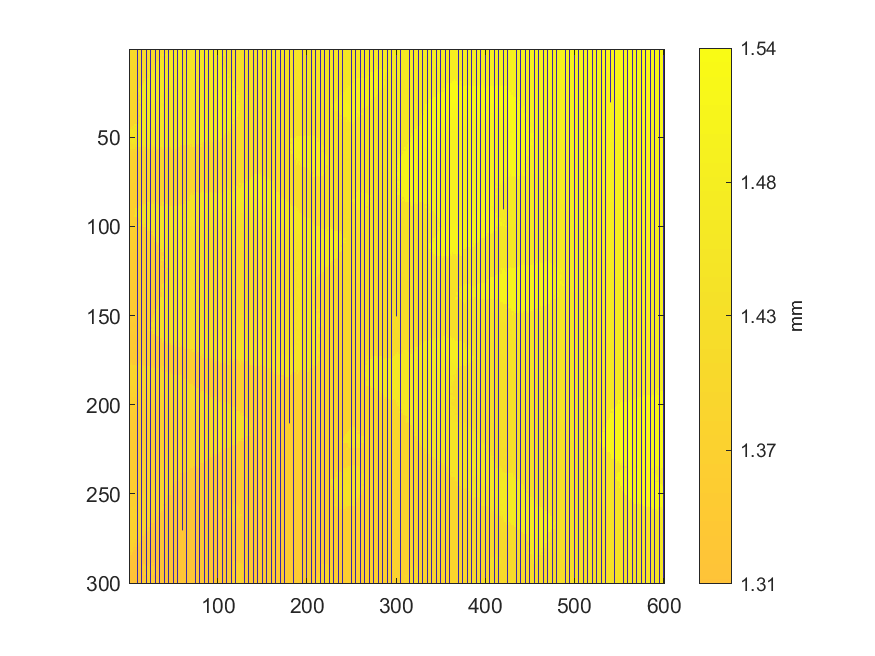

The table this chart was drawn from, first rows:
1.40172183586836, 1.40135249937369, 1.40087336013737, 1.40135249937369, 0, 1.40222093923953, 1.40069368292374, 1.4068925467937, 1.40465656369085, 0, 1.40316923564476, 1.40297957636371, 1.403528590072, 1.40455674301661, 0, 1.40539523668018, 1.40570468077031, 1.40641340755737, 1.40601412486043, 0, 1.40952781259348, 1.4073617039626, 1.40654317443388, 1.41090533789792
1.4, 1.401, 1.4, 1.406, 0, 1.4, 1.401, 1.402, 1.401, 0, 1.406, 1.403, 1.403, 1.405, 0, 1.406, 1.406, 1.406, 1.407, 0, 1.408, 1.41, 1.406, 1.407
1.399, 1.404, 1.404, 1.4, 0, 1.4, 1.401, 1.402, 1.402, 0, 1.402, 1.403, 1.403, 1.404, 0, 1.405, 1.404, 1.404, 1.41, 0, 1.408, 1.407, 1.406, 1.407
1.4, 1.4, 1.4, 1.401, 0, 1.401, 1.403, 1.402, 1.402, 0, 1.402, 1.402, 1.402, 1.403, 0, 1.404, 1.405, 1.405, 1.403, 0, 1.404, 1.409, 1.409, 1.41
1.4, 1.401, 1.403, 1.399, 0, 1.4, 1.4, 1.4, 1.4, 0, 1.401, 1.402, 1.403, 1.403, 0, 1.403, 1.403, 1.407, 1.403, 0, 1.403, 1.404, 1.408, 1.407
1.399, 1.4, 1.399, 1.4, 0, 1.4, 1.4, 1.4, 1.401, 0, 1.401, 1.402, 1.402, 1.402, 0, 1.402, 1.403, 1.404, 1.404, 0, 1.404, 1.405, 1.406, 1.406
1.401, 1.4, 1.401, 1.403, 0, 1.399, 1.4, 1.401, 1.403, 0, 1.403, 1.401, 1.402, 1.403, 0, 1.403, 1.403, 1.404, 1.403, 0, 1.406, 1.404, 1.405, 1.404
1.4, 1.397, 1.398, 1.399, 0, 1.401, 1.401, 1.4, 1.4, 0, 1.401, 1.403, 1.401, 1.402, 0, 1.402, 1.404, 1.404, 1.405, 0, 1.405, 1.406, 1.406, 1.406
1.4, 1.402, 1.402, 1.403, 0, 1.403, 1.4, 1.403, 1.401, 0, 1.402, 1.4, 1.4, 1.4, 0, 1.401, 1.403, 1.404, 1.403, 0, 1.405, 1.407, 1.407, 1.406
1.401, 1.398, 1.398, 1.399, 0, 1.402, 1.403, 1.399, 1.399, 0, 1.403, 1.403, 1.403, 1.403, 0, 1.403, 1.405, 1.404, 1.403, 0, 1.404, 1.404, 1.406, 1.407
1.397, 1.398, 1.404, 1.398, 0, 1.397, 1.399, 1.398, 1.398, 0, 1.399, 1.399, 1.4, 1.401, 0, 1.402, 1.405, 1.402, 1.402, 0, 1.406, 1.406, 1.409, 1.407
1.396, 1.397, 1.397, 1.397, 0, 1.397, 1.397, 1.398, 1.399, 0, 1.399, 1.401, 1.402, 1.401, 0, 1.401, 1.401, 1.404, 1.409, 0, 1.403, 1.409, 1.409, 1.409
1.395, 1.396, 1.398, 1.396, 0, 1.396, 1.397, 1.399, 1.398, 0, 1.398, 1.4, 1.402, 1.402, 0, 1.406, 1.404, 1.405, 1.406, 0, 1.408, 1.455, 1.407, 1.455
1.397, 1.396, 1.396, 1.396, 0, 1.396, 1.397, 1.397, 1.397, 0, 1.398, 1.398, 1.4, 1.406, 0, 1.403, 1.4, 1.401, 1.402, 0, 1.408, 1.456, 1.455, 1.455
1.394, 1.395, 1.395, 1.395, 0, 1.398, 1.397, 1.396, 1.397, 0, 1.4, 1.399, 1.402, 1.401, 0, 1.401, 1.402, 1.402, 1.404, 0, 1.405, 1.406, 1.459, 1.459
1.394, 1.396, 1.398, 1.396, 0, 1.396, 1.397, 1.397, 1.403, 0, 1.399, 1.399, 1.404, 1.399, 0, 1.401, 1.402, 1.402, 1.403, 0, 1.406, 1.407, 1.456, 1.462
1.395, 1.395, 1.393, 1.399, 0, 1.4, 1.4, 1.396, 1.397, 0, 1.398, 1.4, 1.401, 1.401, 0, 1.403, 1.403, 1.453, 1.404, 0, 1.456, 1.457, 1.465, 1.462
1.393, 1.393, 1.394, 1.394, 0, 1.395, 1.397, 1.396, 1.397, 0, 1.401, 1.401, 1.401, 1.402, 0, 1.402, 1.403, 1.404, 1.459, 0, 1.452, 1.46, 1.461, 1.461
1.393, 1.393, 1.399, 1.395, 0, 1.399, 1.4, 1.399, 1.397, 0, 1.403, 1.403, 1.404, 1.404, 0, 1.403, 1.404, 1.465, 1.457, 0, 1.459, 1.455, 1.46, 1.459
1.396, 1.393, 1.399, 1.398, 0, 1.399, 1.401, 1.399, 1.397, 0, 1.403, 1.4, 1.402, 1.404, 0, 1.406, 1.45, 1.465, 1.464, 0, 1.455, 1.455, 1.457, 1.459
1.391, 1.393, 1.396, 1.399, 0, 1.394, 1.396, 1.396, 1.403, 0, 1.401, 1.4, 1.401, 1.402, 0, 1.453, 1.453, 1.464, 1.463, 0, 1.464, 1.465, 1.464, 1.463
1.391, 1.397, 1.396, 1.393, 0, 1.395, 1.397, 1.399, 1.4, 0, 1.4, 1.4, 1.452, 1.466, 0, 1.465, 1.465, 1.459, 1.464, 0, 1.465, 1.465, 1.463, 1.463
1.392, 1.392, 1.393, 1.394, 0, 1.394, 1.393, 1.401, 1.401, 0, 1.398, 1.465, 1.466, 1.465, 0, 1.465, 1.465, 1.454, 1.465, 0, 1.463, 1.46, 1.459, 1.465
1.392, 1.393, 1.396, 1.391, 0, 1.397, 1.398, 1.403, 1.401, 0, 1.454, 1.453, 1.453, 1.465, 0, 1.465, 1.465, 1.465, 1.465, 0, 1.465, 1.465, 1.465, 1.464
1.392, 1.393, 1.392, 1.392, 0, 1.392, 1.392, 1.393, 1.393, 0, 1.394, 1.465, 1.463, 1.465, 0, 1.464, 1.464, 1.464, 1.465, 0, 1.464, 1.464, 1.465, 1.465
1.389, 1.393, 1.396, 1.39, 0, 1.392, 1.392, 1.392, 1.393, 0, 1.394, 1.463, 1.465, 1.464, 0, 1.462, 1.463, 1.464, 1.463, 0, 1.463, 1.464, 1.465, 1.465
1.389, 1.389, 1.389, 1.39, 0, 1.391, 1.393, 1.393, 1.393, 0, 1.394, 1.404, 1.464, 1.461, 0, 1.459, 1.452, 1.463, 1.463, 0, 1.462, 1.464, 1.464, 1.465
1.39, 1.393, 1.391, 1.391, 0, 1.392, 1.393, 1.393, 1.393, 0, 1.392, 1.452, 1.458, 1.461, 0, 1.461, 1.461, 1.462, 1.459, 0, 1.466, 1.465, 1.463, 1.464
1.389, 1.389, 1.389, 1.39, 0, 1.39, 1.39, 1.392, 1.394, 0, 1.395, 1.395, 1.46, 1.459, 0, 1.459, 1.458, 1.458, 1.464, 0, 1.461, 1.459, 1.46, 1.459
1.389, 1.39, 1.392, 1.392, 0, 1.392, 1.389, 1.39, 1.391, 0, 1.393, 1.459, 1.459, 1.459, 0, 1.462, 1.462, 1.457, 1.457, 0, 1.457, 1.458, 1.464, 1.46
1.388, 1.389, 1.389, 1.39, 0, 1.392, 1.392, 1.39, 1.392, 0, 1.393, 1.393, 1.46, 1.457, 0, 1.457, 1.457, 1.457, 1.458, 0, 1.457, 1.457, 1.457, 1.457
1.389, 1.389, 1.389, 1.393, 0, 1.394, 1.392, 1.392, 1.393, 0, 1.393, 1.393, 1.394, 1.458, 0, 1.457, 1.459, 1.457, 1.457, 0, 1.457, 1.457, 1.457, 1.457
1.388, 1.389, 1.389, 1.389, 0, 1.389, 1.392, 1.393, 1.391, 0, 1.392, 1.392, 1.459, 1.458, 0, 1.455, 1.458, 1.458, 1.458, 0, 1.456, 1.456, 1.456, 1.458
1.388, 1.388, 1.388, 1.389, 0, 1.39, 1.389, 1.39, 1.391, 0, 1.392, 1.392, 1.458, 1.458, 0, 1.457, 1.457, 1.458, 1.458, 0, 1.457, 1.457, 1.457, 1.457
1.387, 1.389, 1.387, 1.387, 0, 1.388, 1.388, 1.389, 1.389, 0, 1.393, 1.457, 1.455, 1.455, 0, 1.455, 1.456, 1.456, 1.458, 0, 1.458, 1.457, 1.457, 1.457
1.386, 1.386, 1.387, 1.39, 0, 1.393, 1.392, 1.39, 1.39, 0, 1.39, 1.457, 1.456, 1.456, 0, 1.455, 1.456, 1.456, 1.456, 0, 1.457, 1.458, 1.457, 1.458
1.388, 1.384, 1.386, 1.39, 0, 1.391, 1.389, 1.389, 1.388, 0, 1.391, 1.455, 1.453, 1.456, 0, 1.455, 1.456, 1.458, 1.456, 0, 1.456, 1.457, 1.457, 1.457
1.384, 1.385, 1.386, 1.386, 0, 1.387, 1.387, 1.388, 1.392, 0, 1.393, 1.39, 1.457, 1.456, 0, 1.455, 1.454, 1.454, 1.454, 0, 1.455, 1.456, 1.457, 1.456
1.387, 1.385, 1.387, 1.387, 0, 1.388, 1.389, 1.39, 1.393, 0, 1.392, 1.456, 1.456, 1.454, 0, 1.454, 1.454, 1.454, 1.455, 0, 1.456, 1.456, 1.456, 1.458
1.383, 1.385, 1.386, 1.386, 0, 1.389, 1.39, 1.389, 1.388, 0, 1.39, 1.455, 1.455, 1.455, 0, 1.455, 1.454, 1.454, 1.455, 0, 1.455, 1.455, 1.456, 1.457
1.383, 1.389, 1.384, 1.386, 0, 1.388, 1.387, 1.387, 1.453, 0, 1.389, 1.454, 1.453, 1.453, 0, 1.454, 1.454, 1.455, 1.455, 0, 1.455, 1.455, 1.455, 1.456
1.386, 1.384, 1.387, 1.39, 0, 1.387, 1.389, 1.389, 1.39, 0, 1.391, 1.451, 1.452, 1.454, 0, 1.455, 1.454, 1.455, 1.455, 0, 1.455, 1.455, 1.456, 1.458
1.387, 1.386, 1.389, 1.387, 0, 1.388, 1.451, 1.454, 1.449, 0, 1.449, 1.45, 1.452, 1.453, 0, 1.452, 1.453, 1.452, 1.458, 0, 1.456, 1.456, 1.456, 1.456
1.386, 1.386, 1.385, 1.444, 0, 1.445, 1.447, 1.389, 1.449, 0, 1.452, 1.449, 1.452, 1.452, 0, 1.452, 1.452, 1.454, 1.454, 0, 1.45, 1.453, 1.455, 1.456
1.384, 1.385, 1.445, 1.39, 0, 1.447, 1.447, 1.449, 1.456, 0, 1.454, 1.449, 1.449, 1.458, 0, 1.452, 1.453, 1.458, 1.454, 0, 1.455, 1.455, 1.457, 1.458
1.384, 1.447, 1.444, 1.445, 0, 1.445, 1.446, 1.445, 1.449, 0, 1.451, 1.452, 1.449, 1.449, 0, 1.451, 1.455, 1.454, 1.455, 0, 1.456, 1.455, 1.455, 1.458
1.387, 1.448, 1.444, 1.448, 0, 1.447, 1.442, 1.448, 1.447, 0, 1.451, 1.448, 1.449, 1.458, 0, 1.451, 1.452, 1.45, 1.453, 0, 1.455, 1.457, 1.456, 1.445
1.44, 1.441, 1.442, 1.443, 0, 1.446, 1.445, 1.446, 1.446, 0, 1.449, 1.449, 1.449, 1.457, 0, 1.451, 1.451, 1.451, 1.449, 0, 1.446, 1.455, 1.453, 1.452
1.438, 1.44, 1.446, 1.447, 0, 1.446, 1.445, 1.449, 1.448, 0, 1.447, 1.448, 1.449, 1.448, 0, 1.449, 1.449, 1.452, 1.454, 0, 1.442, 1.452, 1.451, 1.451
1.442, 1.443, 1.441, 1.448, 0, 1.448, 1.448, 1.445, 1.449, 0, 1.449, 1.448, 1.448, 1.449, 0, 1.449, 1.449, 1.453, 1.45, 0, 1.455, 1.448, 1.444, 1.444
1.446, 1.447, 1.443, 1.443, 0, 1.447, 1.445, 1.445, 1.447, 0, 1.449, 1.448, 1.448, 1.452, 0, 1.449, 1.453, 1.452, 1.449, 0, 1.451, 1.452, 1.445, 1.445
1.423, 1.446, 1.435, 1.449, 0, 1.448, 1.439, 1.447, 1.448, 0, 1.452, 1.449, 1.446, 1.448, 0, 1.449, 1.449, 1.449, 1.447, 0, 1.45, 1.449, 1.452, 1.442
1.414, 1.415, 1.435, 1.447, 0, 1.438, 1.447, 1.447, 1.441, 0, 1.445, 1.45, 1.445, 1.449, 0, 1.449, 1.449, 1.449, 1.446, 0, 1.452, 1.452, 1.451, 1.449
1.412, 1.415, 1.414, 1.416, 0, 1.42, 1.435, 1.432, 1.432, 0, 1.448, 1.453, 1.449, 1.449, 0, 1.449, 1.451, 1.442, 1.452, 0, 1.447, 1.453, 1.424, 1.435
1.42, 1.418, 1.414, 1.42, 0, 1.42, 1.434, 1.425, 1.432, 0, 1.449, 1.448, 1.437, 1.45, 0, 1.451, 1.417, 1.424, 1.452, 0, 1.445, 1.446, 1.422, 1.425
1.423, 1.424, 1.42, 1.422, 0, 1.42, 1.432, 1.381, 1.414, 0, 1.424, 1.381, 1.381, 1.418, 0, 1.424, 1.383, 1.423, 1.384, 0, 1.445, 1.423, 1.422, 1.444
1.38, 1.379, 1.413, 1.379, 0, 1.379, 1.386, 1.383, 1.415, 0, 1.411, 1.383, 1.383, 1.381, 0, 1.382, 1.421, 1.382, 1.417, 0, 1.383, 1.383, 1.384, 1.383
1.375, 1.377, 1.379, 1.38, 0, 1.379, 1.379, 1.413, 1.385, 0, 1.379, 1.378, 1.381, 1.418, 0, 1.381, 1.382, 1.382, 1.383, 0, 1.382, 1.382, 1.381, 1.385
1.376, 1.376, 1.377, 1.377, 0, 1.378, 1.378, 1.378, 1.379, 0, 1.379, 1.379, 1.379, 1.38, 0, 1.38, 1.38, 1.382, 1.417, 0, 1.381, 1.381, 1.384, 1.384
1.375, 1.376, 1.376, 1.377, 0, 1.379, 1.377, 1.378, 1.38, 0, 1.377, 1.378, 1.379, 1.379, 0, 1.379, 1.38, 1.38, 1.38, 0, 1.382, 1.38, 1.381, 1.38
1.373, 1.374, 1.376, 1.374, 0, 1.375, 1.375, 1.377, 1.378, 0, 1.38, 1.378, 1.378, 1.379, 0, 1.379, 1.381, 1.38, 1.38, 0, 1.38, 1.38, 1.382, 1.382
... 239 more rows
